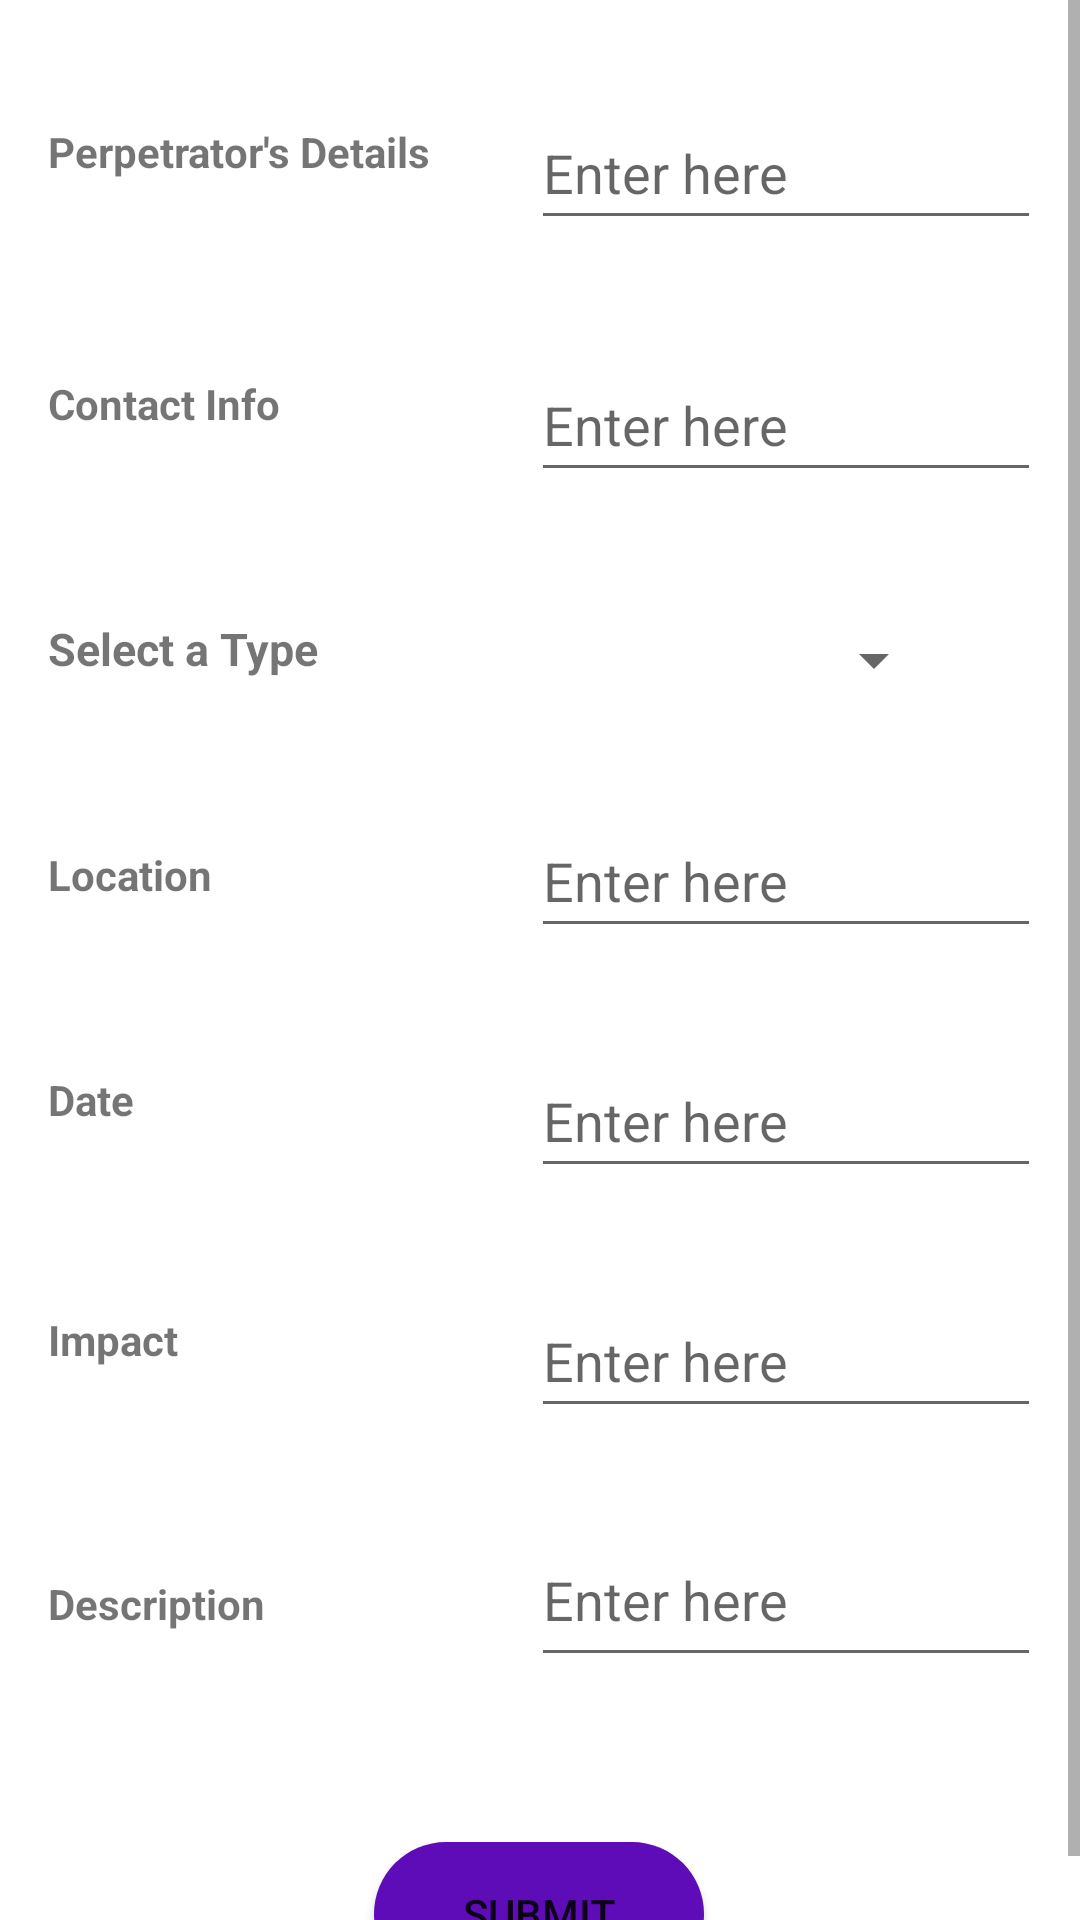

Produce the Android XML layout that renders to this screen, including the resource entries it uses.
<!-- AndroidManifest.xml: application theme Theme.Cypics -->
<!-- res/layout/activity_anonymous.xml -->
<?xml version="1.0" encoding="utf-8"?>

<ScrollView
    xmlns:android="http://schemas.android.com/apk/res/android"
    xmlns:app="http://schemas.android.com/apk/res-auto"
    xmlns:tools="http://schemas.android.com/tools"
    android:layout_width="match_parent"
    android:layout_height="wrap_content"
    tools:layout_editor_absoluteX="1dp"
    tools:layout_editor_absoluteY="672dp">
        <androidx.constraintlayout.widget.ConstraintLayout
            android:layout_width="match_parent"
            android:layout_height="match_parent"
            tools:context=".anonymousActivity">

                <TextView
                    android:id="@+id/textView3"
                    android:layout_width="wrap_content"
                    android:layout_height="40dp"
                    android:layout_marginStart="16dp"
                    android:layout_marginTop="36dp"
                    android:paddingTop="5dp"
                    android:paddingBottom="5dp"
                    android:text="Perpetrator's Details"
                    android:textStyle="bold"
                    app:layout_constraintStart_toStartOf="parent"
                    app:layout_constraintTop_toTopOf="parent" />

                <TextView
                    android:id="@+id/textView4"
                    android:layout_width="wrap_content"
                    android:layout_height="40dp"
                    android:layout_marginTop="44dp"
                    android:paddingTop="5dp"
                    android:paddingBottom="5dp"
                    android:text="Contact Info"
                    android:textStyle="bold"
                    app:layout_constraintStart_toStartOf="@+id/textView3"
                    app:layout_constraintTop_toBottomOf="@+id/textView3" />

                <TextView
                    android:id="@+id/textView"
                    android:layout_width="100dp"
                    android:layout_height="40dp"
                    android:layout_marginTop="36dp"
                    android:paddingTop="10dp"
                    android:paddingBottom="10dp"
                    android:text="Select a Type"
                    android:textSize="15sp"
                    android:textStyle="bold"
                    app:layout_constraintStart_toStartOf="@+id/textView4"
                    app:layout_constraintTop_toBottomOf="@+id/textView4" />

                <Spinner
                    android:id="@+id/spinner"
                    android:layout_width="150dp"
                    android:layout_height="48dp"
                    android:autofillHints="Type"
                    app:layout_constraintBottom_toBottomOf="@+id/textView"
                    app:layout_constraintEnd_toEndOf="parent"
                    app:layout_constraintHorizontal_bias="0.524"
                    app:layout_constraintStart_toEndOf="@+id/textView"
                    app:layout_constraintTop_toTopOf="@+id/textView"
                    app:layout_constraintVertical_bias="0.0"
                    tools:ignore="SpeakableTextPresentCheck" />

                <TextView
                    android:id="@+id/textView2"
                    android:layout_width="wrap_content"
                    android:layout_height="40dp"
                    android:layout_marginTop="36dp"
                    android:paddingTop="10dp"
                    android:paddingBottom="10dp"
                    android:text="Location"
                    android:textStyle="bold"
                    app:layout_constraintStart_toStartOf="@+id/textView"
                    app:layout_constraintTop_toBottomOf="@+id/textView" />

                <TextView
                    android:id="@+id/textView5"
                    android:layout_width="wrap_content"
                    android:layout_height="30dp"
                    android:layout_marginTop="48dp"
                    android:paddingTop="5dp"
                    android:paddingBottom="5dp"
                    android:text="Description"
                    android:textStyle="bold"
                    app:layout_constraintStart_toStartOf="@+id/textView6"
                    app:layout_constraintTop_toBottomOf="@+id/textView6" />

                <TextView
                    android:id="@+id/textView6"
                    android:layout_width="wrap_content"
                    android:layout_height="40dp"
                    android:layout_marginTop="40dp"
                    android:paddingTop="5dp"
                    android:paddingBottom="5dp"
                    android:text="Impact"
                    android:textStyle="bold"
                    app:layout_constraintStart_toStartOf="@+id/textView7"
                    app:layout_constraintTop_toBottomOf="@+id/textView7" />

                <EditText
                    android:id="@+id/editTextTextPersonName"
                    android:layout_width="wrap_content"
                    android:layout_height="48dp"
                    android:layout_marginStart="20dp"
                    android:width="170dp"
                    android:ems="10"
                    android:hint="Enter here"
                    android:inputType="textPersonName"
                    android:textAlignment="textStart"
                    app:layout_constraintBottom_toBottomOf="@+id/textView3"
                    app:layout_constraintEnd_toEndOf="parent"
                    app:layout_constraintStart_toEndOf="@+id/textView3"
                    app:layout_constraintTop_toTopOf="@+id/textView3" />

                <EditText
                    android:id="@+id/editTextTextPersonName2"
                    android:layout_width="wrap_content"
                    android:layout_height="48dp"
                    android:width="170dp"
                    android:ems="10"
                    android:hint="Enter here"
                    android:inputType="textPersonName"
                    app:layout_constraintBottom_toBottomOf="@+id/textView4"
                    app:layout_constraintStart_toStartOf="@+id/editTextTextPersonName"
                    app:layout_constraintTop_toTopOf="@+id/textView4" />

                <EditText
                    android:id="@+id/editTextTextPersonName3"
                    android:layout_width="wrap_content"
                    android:layout_height="48dp"
                    android:width="170dp"
                    android:ems="10"
                    android:hint="Enter here"
                    android:inputType="textPersonName"
                    app:layout_constraintBottom_toBottomOf="@+id/textView2"
                    app:layout_constraintStart_toStartOf="@+id/editTextTextPersonName2"
                    app:layout_constraintTop_toTopOf="@+id/textView2" />

                <EditText
                    android:id="@+id/editTextTextMultiLine"
                    android:layout_width="wrap_content"
                    android:layout_height="48dp"
                    android:width="170dp"
                    android:ems="10"
                    android:gravity="start|top"
                    android:hint="Enter here"
                    android:inputType="textMultiLine"
                    app:layout_constraintBottom_toBottomOf="@+id/textView5"
                    app:layout_constraintStart_toStartOf="@+id/editTextTextPersonName4"
                    app:layout_constraintTop_toTopOf="@+id/textView5" />

                <EditText
                    android:id="@+id/editTextTextPersonName4"
                    android:layout_width="wrap_content"
                    android:layout_height="48dp"
                    android:width="170dp"
                    android:ems="10"
                    android:hint="Enter here"
                    android:includeFontPadding="true"
                    android:inputType="textPersonName"
                    android:textAlignment="gravity"
                    app:layout_constraintBottom_toBottomOf="@+id/textView6"
                    app:layout_constraintStart_toStartOf="@+id/editTextDate2"
                    app:layout_constraintTop_toTopOf="@+id/textView6" />

                <TextView
                    android:id="@+id/textView7"
                    android:layout_width="wrap_content"
                    android:layout_height="40dp"
                    android:layout_marginTop="40dp"
                    android:paddingTop="5dp"
                    android:paddingBottom="5dp"
                    android:text="Date"
                    android:textStyle="bold"
                    app:layout_constraintStart_toStartOf="@+id/textView2"
                    app:layout_constraintTop_toBottomOf="@+id/textView2"
                    tools:ignore="MissingConstraints" />

                <EditText
                    android:id="@+id/editTextDate2"
                    android:layout_width="wrap_content"
                    android:layout_height="48dp"
                    android:width="170dp"
                    android:ems="10"
                    android:hint="Enter here"
                    android:inputType="date"
                    app:layout_constraintBottom_toBottomOf="@+id/textView7"
                    app:layout_constraintStart_toStartOf="@+id/editTextTextPersonName3"
                    app:layout_constraintTop_toTopOf="@+id/textView7" />

                <Button
                    android:id="@+id/button"
                    android:layout_width="110dp"
                    android:layout_height="48dp"
                    android:layout_marginTop="64dp"
                    android:background="@drawable/round_button"
                    android:text="Submit"
                    app:layout_constraintEnd_toEndOf="parent"
                    app:layout_constraintHorizontal_bias="0.498"
                    app:layout_constraintStart_toStartOf="parent"
                    app:layout_constraintTop_toBottomOf="@+id/textView5" />

                </androidx.constraintlayout.widget.ConstraintLayout>
 </ScrollView>
<!-- resources referenced by this layout -->
<resources>
  <!-- drawable round_button (drawable) -->
  <?xml version="1.0" encoding="utf-8"?>
  
  <shape xmlns:android="http://schemas.android.com/apk/res/android">
      <solid android:color="#5E0BB8"/>
      <corners
          android:topLeftRadius="30dp"
          android:topRightRadius="30dp"
          android:bottomLeftRadius="30dp"
          android:bottomRightRadius="30dp"/>
  </shape>
  <style name="Theme.Cypics" parent="Theme.MaterialComponents.DayNight.DarkActionBar">
          
          <item name="colorPrimary">@color/purple_500</item>
          <item name="colorPrimaryVariant">@color/purple_700</item>
          <item name="colorOnPrimary">@color/white</item>
          
          <item name="colorSecondary">@color/teal_200</item>
          <item name="colorSecondaryVariant">@color/teal_700</item>
          <item name="colorOnSecondary">@color/black</item>
          
          <item name="android:statusBarColor" tools:targetApi="l">?attr/colorPrimaryVariant</item>
          
      </style>
  <color name="purple_500">#FF6200EE</color>
  <color name="purple_700">#FF3700B3</color>
  <color name="white">#FFFFFFFF</color>
  <color name="teal_200">#FF03DAC5</color>
  <color name="teal_700">#FF018786</color>
  <color name="black">#FF000000</color>
</resources>
